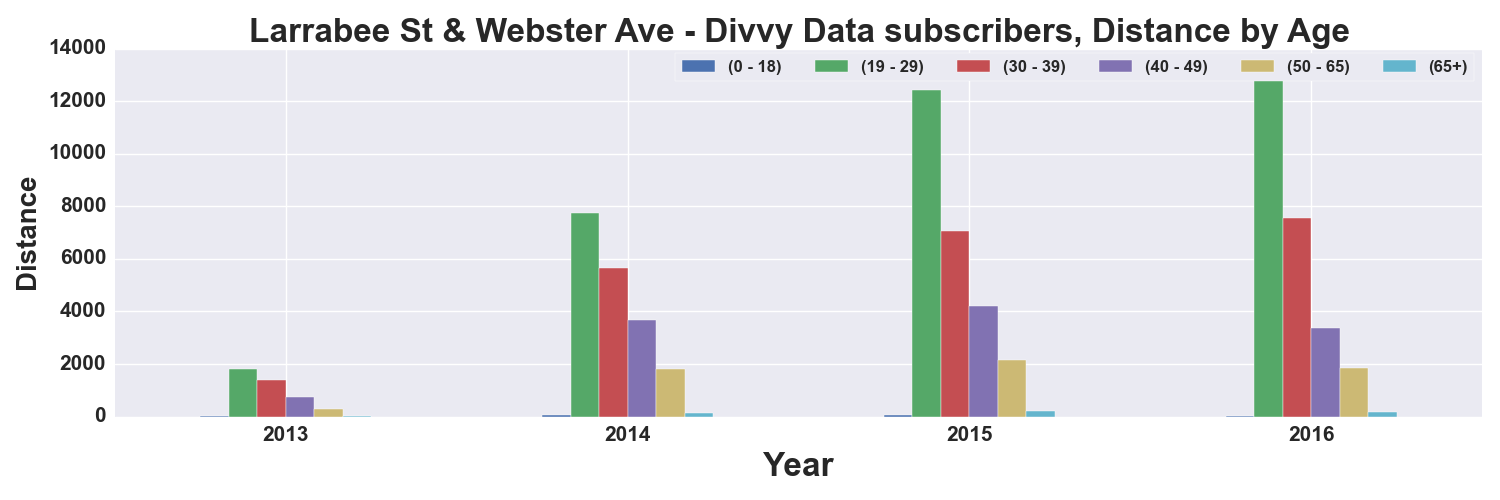

Data behind this chart, as committed beside it:
, START TIME YEAR, DISTANCE_Miles, DISTANCE_Miles, DISTANCE_Miles, DISTANCE_Miles, DISTANCE_Miles, DISTANCE_Miles
AGE_GROUP, , 0 - 18, 19 - 29, 30 - 39, 40 - 49, 50 - 65, 65+
0, 2013, 6.765, 1817, 1389, 752.6, 300.8, 10.69
1, 2014, 78.23, 7754, 5664, 3675, 1829, 133.4
2, 2015, 73.49, 12417, 7072, 4209, 2146, 194.5
3, 2016, 36.62, 13327, 7573, 3377, 1836, 174.1
